Run: headless pygame with SDL's dummy video driver; simulated clock (each Clock.tick advances the game by its frame time, no real sleeping); random seed 0; keys injected as events and as key.get_pressed() state; no mouse input.
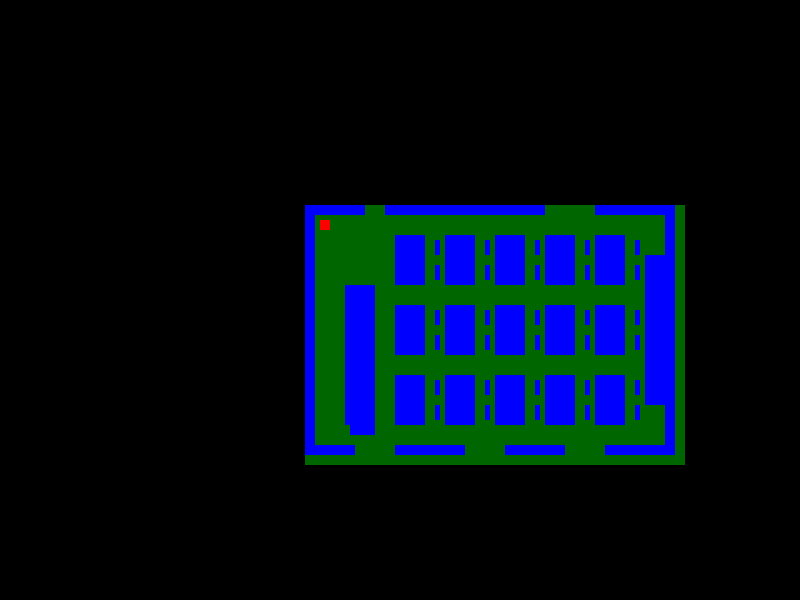
Frame 1 of 4 · flips 1–60 · no input
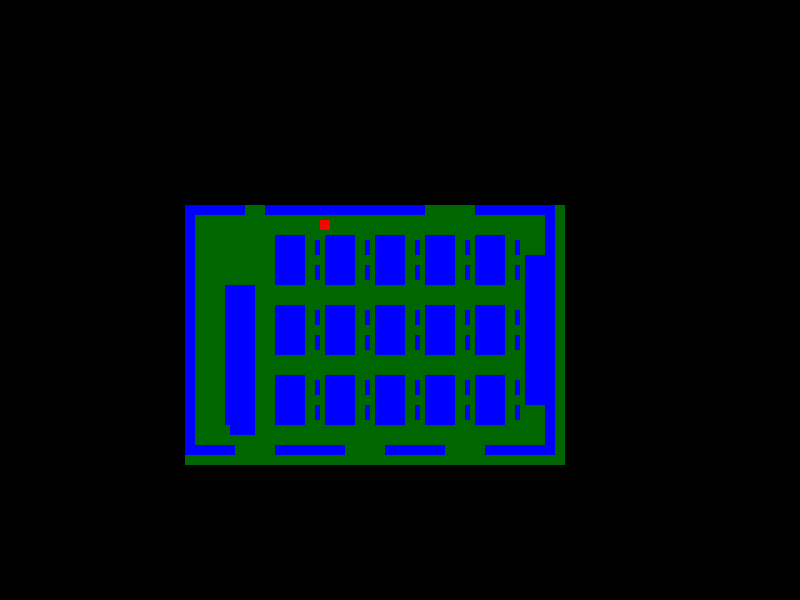
Frame 2 of 4 · flips 61–180 · tapped SPACE, RETURN · held RIGHT (→), D
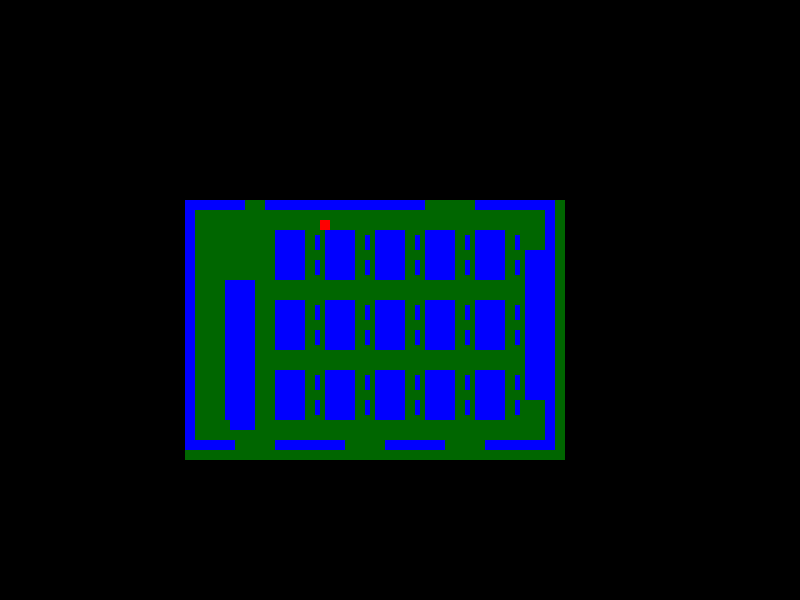
Frame 3 of 4 · flips 181–300 · held DOWN (↓), S
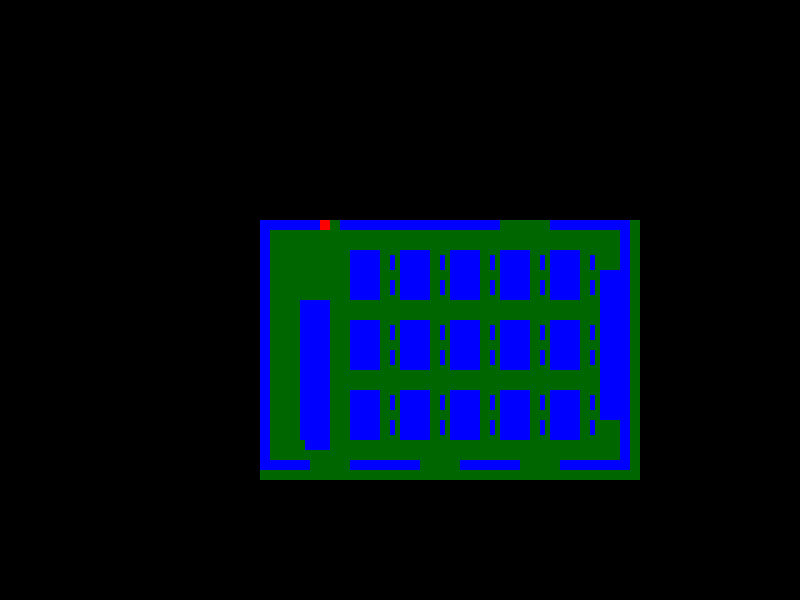
Frame 4 of 4 · flips 301–420 · held LEFT (←), A, UP (↑), W

The pygame program that drew these frames:

import pygame
pygame.init()
screen = pygame.display.set_mode((800, 600))
pygame.display.set_caption("My Game")
clock = pygame.time.Clock()
running = True
zero = 0
FPS = 60
scale = 10
speed = scale / 10
player_color = (255, 0, 0)
player_rect = pygame.Rect(310 + scale, 210 + scale, 1 * scale, 1 * scale)

map_width = 37 * scale + scale
map_height = 25 * scale + scale
map_color = (0, 102, 0)
map_rect = pygame.Rect(305, 205, map_width, map_height)

obstacle_color = (0, 0, 255)
fill_color = (0, 0, 0)


obstacle = [[1, 25, 0, 0],
            [6, 1, 0, 0],
            [16, 1, 8, 0],
            [8, 1, 29, 0],
            [1, 25, 37-1, 0],
            [5, 1, 0, 24],
            [7, 1, 9, 24],
            [6, 1, 20, 24],
            [7, 1, 30, 24],
            [3, 9, 4, 8],
            [3, 5, 4, 17],
            [2.5, 1, 4.5, 22],
            [3, 5, 9, 3],
            [3,5, 9, 10],
            [3, 5, 9, 17],
            [3, 5, 14, 3],
            [3, 5, 14, 10],
            [3, 5, 14, 17],
            [3, 5, 19, 3],
            [3, 5, 19, 10], 
            [3, 5, 19, 17],
            [3, 5, 24, 3],
            [3, 5, 24, 10],
            [3, 5, 24, 17],
            [3, 5, 29, 3],
            [3, 5, 29, 10],
            [3, 5, 29, 17],
            [2, 15, 34, 5],
            [0.5, 1.5, 13, 3.5],
            [0.5, 1.5, 13, 6],
            [0.5, 1.5, 18, 3.5],
            [0.5, 1.5, 18, 6],
            [0.5, 1.5, 23, 3.5],
            [0.5, 1.5, 23, 6],
            [0.5, 1.5, 28, 3.5],
            [0.5, 1.5, 28, 6],
            [0.5, 1.5, 33, 3.5],
            [0.5, 1.5, 33, 6],
            [0.5, 1.5, 13, 10.5],
            [0.5, 1.5, 13, 13],
            [0.5, 1.5, 18, 10.5],
            [0.5, 1.5, 18, 13],
            [0.5, 1.5, 23, 10.5],
            [0.5, 1.5, 23, 13],
            [0.5, 1.5, 28, 10.5],
            [0.5, 1.5, 28, 13],
            [0.5, 1.5, 33, 10.5],
            [0.5, 1.5, 33, 13],
            [0.5, 1.5, 13, 17.5],
            [0.5, 1.5, 13, 20],
            [0.5, 1.5, 18, 17.5],
            [0.5, 1.5, 18, 20],
            [0.5, 1.5, 23, 17.5],
            [0.5, 1.5, 23, 20],
            [0.5, 1.5, 28, 17.5],
            [0.5, 1.5, 28, 20],
            [0.5, 1.5, 33, 17.5],
            [0.5, 1.5, 33, 20]

            
            ]

pygame.display.flip()
while running:
    for event in pygame.event.get():
        if event.type == pygame.QUIT:
            running = False
        if event.type == pygame.KEYDOWN:
            if event.key == pygame.K_ESCAPE:
                running = False
    
    def can_move(dx, dy):
        new_rect = player_rect.move(dx,dy)
        return not any(new_rect.colliderect(obstacle_func(rect)) for rect in range(len(obstacle)))

    keys = pygame.key.get_pressed()
    if keys[pygame.K_w] and map_rect.y < player_rect.y and can_move(0, -speed):
        map_rect.y += speed
    if keys[pygame.K_s] and map_rect.y > -map_height + player_rect.height + player_rect.y and can_move(0, speed):
        map_rect.y -= speed
    if keys[pygame.K_a] and map_rect.x < player_rect.x and can_move(-speed, 0):
        map_rect.x += speed
    if keys[pygame.K_d] and map_rect.x > -map_width + player_rect.width + player_rect.x and can_move(speed, 0):
        map_rect.x -= speed
    
    def obstacle_func(qatar):
        return pygame.Rect(map_rect.x + obstacle[qatar][2] * scale, map_rect.y + obstacle[qatar][3] * scale, obstacle[qatar][0] * scale, obstacle[qatar][1] * scale)
    
    screen.fill(fill_color)
    pygame.draw.rect(screen, map_color, map_rect)
    pygame.draw.rect(screen, player_color, player_rect)
    for rect in range(len(obstacle)):
        pygame.draw.rect(screen, obstacle_color, obstacle_func(rect))

    pygame.display.flip()
    clock.tick(FPS)
    
pygame.quit()
